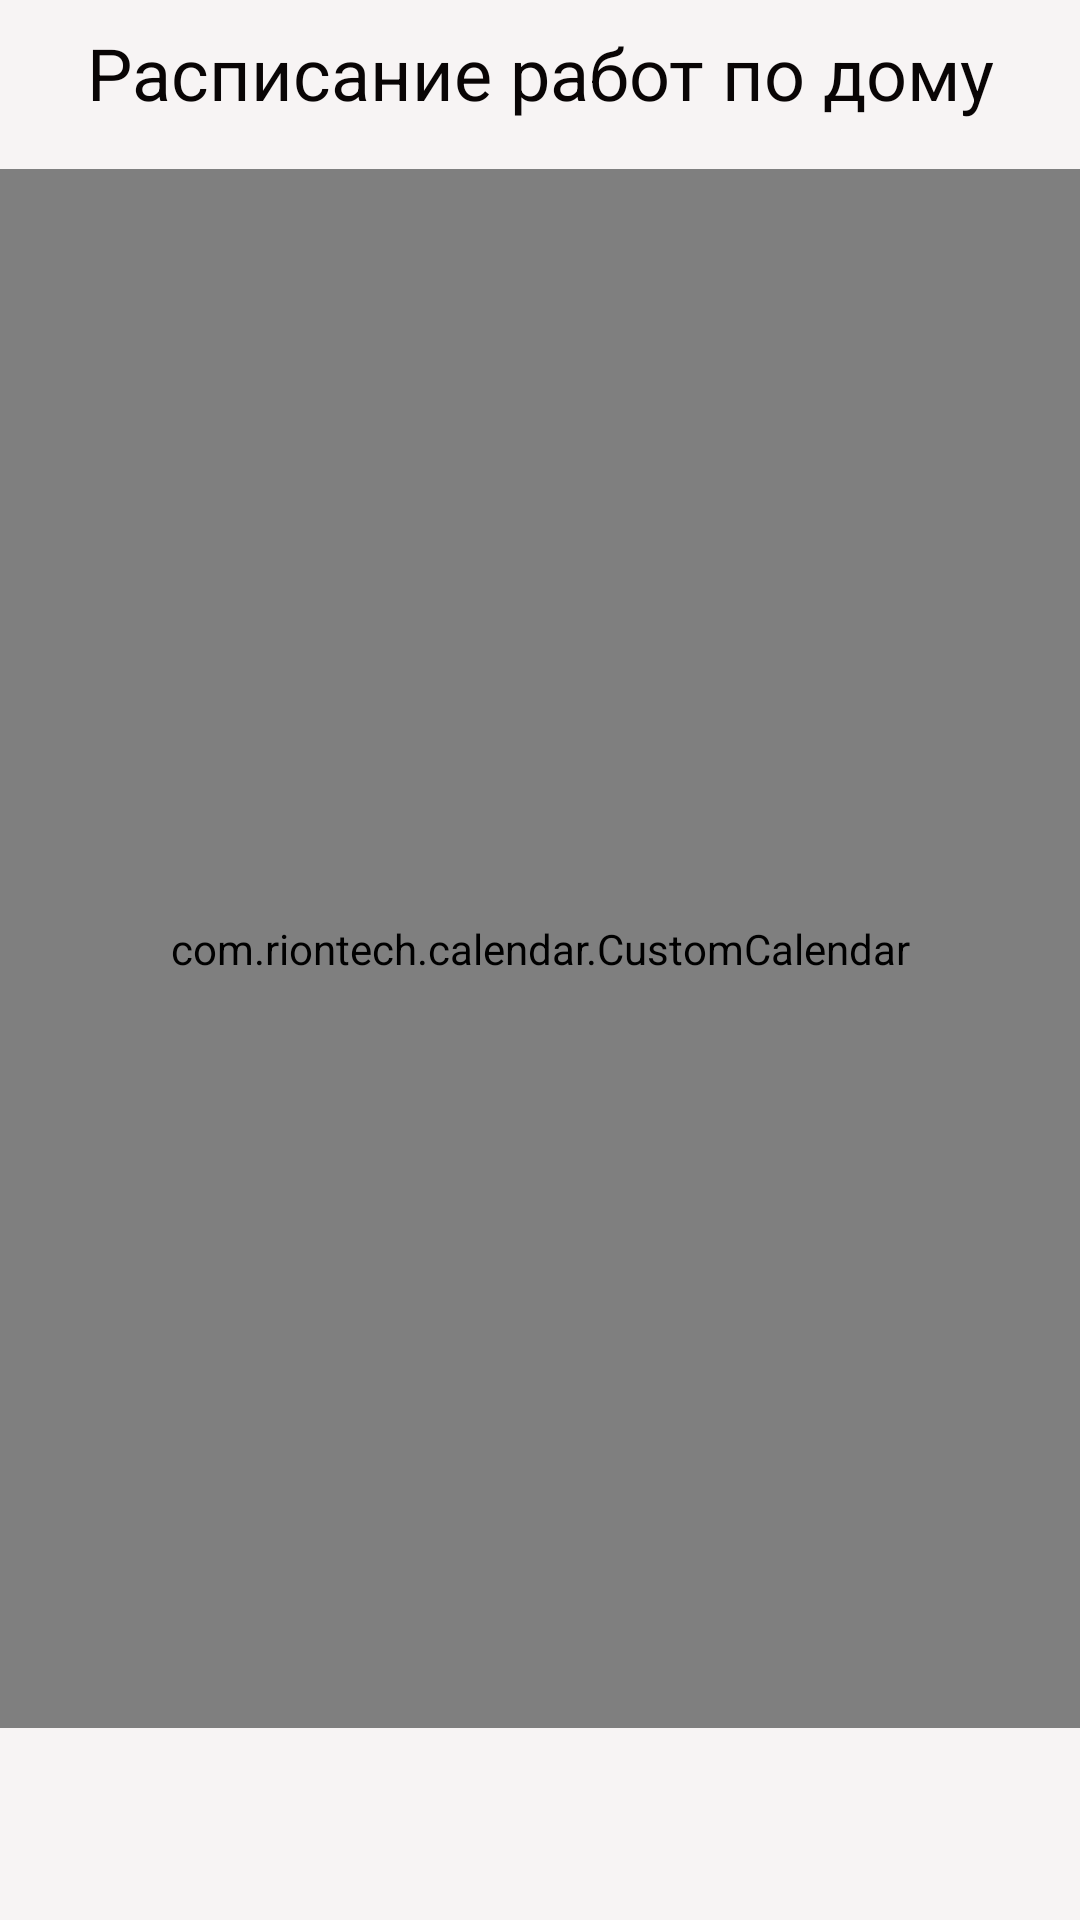

Produce the Android XML layout that renders to this screen, including the resource entries it uses.
<!-- AndroidManifest.xml: application theme AppTheme -->
<!-- res/layout/fragment_schedule.xml -->
<?xml version="1.0" encoding="utf-8"?>
<android.support.constraint.ConstraintLayout xmlns:android="http://schemas.android.com/apk/res/android"
    xmlns:app="http://schemas.android.com/apk/res-auto"
    xmlns:tools="http://schemas.android.com/tools"
    android:layout_width="match_parent"
    android:layout_height="match_parent"
    android:background="#F7F4F4">

    <TextView
        android:id="@+id/textView2"
        android:layout_width="wrap_content"
        android:layout_height="wrap_content"
        android:layout_marginStart="8dp"
        android:layout_marginTop="8dp"
        android:layout_marginEnd="8dp"
        android:text="Расписание работ по дому"
        android:textColor="#090505"
        android:textSize="24sp"
        app:layout_constraintEnd_toEndOf="parent"
        app:layout_constraintStart_toStartOf="parent"
        app:layout_constraintTop_toTopOf="parent" />

    <com.riontech.calendar.CustomCalendar
        android:id="@+id/customCalendar"
        android:layout_width="0dp"
        android:layout_height="0dp"
        android:layout_marginTop="16dp"
        android:layout_marginBottom="64dp"
        app:endMonth="12"
        app:endYear="2020"
        app:layout_constraintBottom_toBottomOf="parent"
        app:layout_constraintEnd_toEndOf="parent"
        app:layout_constraintStart_toStartOf="parent"
        app:layout_constraintTop_toBottomOf="@+id/textView2"
        app:startMonth="01"
        app:startYear="2016" />
</android.support.constraint.ConstraintLayout>
<!-- resources referenced by this layout -->
<resources>
  <style name="AppTheme" parent="Theme.AppCompat.Light.DarkActionBar">
          
          <item name="colorPrimary">@color/colorPrimary</item>
          <item name="colorPrimaryDark">@color/colorPrimaryDark</item>
          <item name="colorAccent">@color/colorAccent</item>
      </style>
  <color name="colorPrimary">#A5A545CE</color>
  <color name="colorPrimaryDark">#673AB7</color>
  <color name="colorAccent">#D81B60</color>
</resources>
